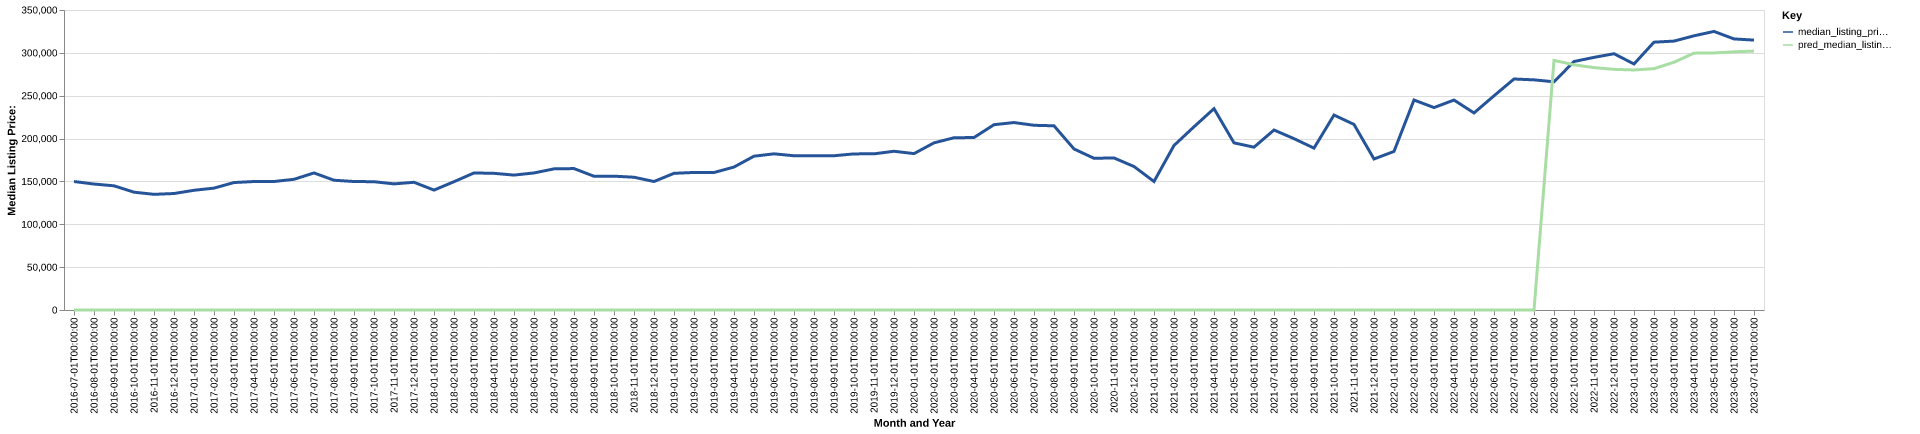

Data behind this chart, as committed beside it:
date, time_idx, median_listing_price, thirty_year_interest_rate_five, month, county_name, active_listing_count, median_days_on_market, pred_median_listing_price, month_year
2016-07-01, 0, 149900, 3.72, 7, mecosta, mi, 407.0, 80.0, 0, Jul-2016
2016-08-01, 1, 146950, 3.73, 8, mecosta, mi, 400.0, 94.0, 0, Aug-2016
2016-09-01, 2, 144900, 3.66, 9, mecosta, mi, 386.0, 107.0, 0, Sep-2016
2016-10-01, 3, 137450, 3.64, 10, mecosta, mi, 311.0, 123.0, 0, Oct-2016
2016-11-01, 4, 134950, 3.66, 11, mecosta, mi, 278.0, 133.0, 0, Nov-2016
2016-12-01, 5, 135900, 3.48, 12, mecosta, mi, 238.0, 150.0, 0, Dec-2016
2017-01-01, 6, 139675, 3.45, 1, mecosta, mi, 213.0, 157.0, 0, Jan-2017
2017-02-01, 7, 142200, 3.5, 2, mecosta, mi, 214.0, 157.0, 0, Feb-2017
2017-03-01, 8, 148700, 3.52, 3, mecosta, mi, 221.0, 145.0, 0, Mar-2017
2017-04-01, 9, 149900, 4.03, 4, mecosta, mi, 260.0, 76.0, 0, Apr-2017
2017-05-01, 10, 149925, 4.32, 5, mecosta, mi, 310.0, 56.0, 0, May-2017
2017-06-01, 11, 152475, 4.2, 6, mecosta, mi, 360.0, 53.0, 0, Jun-2017
2017-07-01, 12, 159900, 4.19, 7, mecosta, mi, 387.0, 59.0, 0, Jul-2017
2017-08-01, 13, 151400, 4.3, 8, mecosta, mi, 385.0, 75.0, 0, Aug-2017
2017-09-01, 14, 149900, 4.1, 9, mecosta, mi, 373.0, 88.0, 0, Sep-2017
2017-10-01, 15, 149675, 4.05, 10, mecosta, mi, 350.0, 105.0, 0, Oct-2017
2017-11-01, 16, 147125, 3.94, 11, mecosta, mi, 318.0, 108.0, 0, Nov-2017
2017-12-01, 17, 149000, 4.03, 12, mecosta, mi, 269.0, 114.0, 0, Dec-2017
2018-01-01, 18, 139900, 3.93, 1, mecosta, mi, 245.0, 128.0, 0, Jan-2018
2018-02-01, 19, 149675, 3.83, 2, mecosta, mi, 228.0, 130.0, 0, Feb-2018
2018-03-01, 20, 159900, 3.94, 3, mecosta, mi, 238.0, 123.0, 0, Mar-2018
2018-04-01, 21, 159450, 3.95, 4, mecosta, mi, 249.0, 81.0, 0, Apr-2018
2018-05-01, 22, 157400, 3.99, 5, mecosta, mi, 267.0, 63.0, 0, May-2018
2018-06-01, 23, 159900, 4.15, 6, mecosta, mi, 271.0, 64.0, 0, Jun-2018
2018-07-01, 24, 164650, 4.4, 7, mecosta, mi, 278.0, 67.0, 0, Jul-2018
2018-08-01, 25, 165000, 4.46, 8, mecosta, mi, 278.0, 67.0, 0, Aug-2018
2018-09-01, 26, 156050, 4.58, 9, mecosta, mi, 280.0, 67.0, 0, Sep-2018
2018-10-01, 27, 156150, 4.66, 10, mecosta, mi, 263.0, 79.0, 0, Oct-2018
2018-11-01, 28, 154900, 4.62, 11, mecosta, mi, 236.0, 90.0, 0, Nov-2018
2018-12-01, 29, 149900, 4.54, 12, mecosta, mi, 227.0, 106.0, 0, Dec-2018
2019-01-01, 30, 159450, 4.6, 1, mecosta, mi, 205.0, 115.0, 0, Jan-2019
2019-02-01, 31, 160475, 4.72, 2, mecosta, mi, 193.0, 115.0, 0, Feb-2019
2019-03-01, 32, 160400, 4.9, 3, mecosta, mi, 191.0, 96.0, 0, Mar-2019
2019-04-01, 33, 166800, 4.94, 4, mecosta, mi, 208.0, 80.0, 0, Apr-2019
2019-05-01, 34, 179450, 4.75, 5, mecosta, mi, 224.0, 65.0, 0, May-2019
2019-06-01, 35, 182200, 4.51, 6, mecosta, mi, 249.0, 60.0, 0, Jun-2019
2019-07-01, 36, 179950, 4.41, 7, mecosta, mi, 280.0, 64.0, 0, Jul-2019
2019-08-01, 37, 179927, 4.41, 8, mecosta, mi, 284.0, 70.0, 0, Aug-2019
2019-09-01, 38, 179968, 4.2, 9, mecosta, mi, 273.0, 81.0, 0, Sep-2019
2019-10-01, 39, 182125, 4.14, 10, mecosta, mi, 257.0, 90.0, 0, Oct-2019
2019-11-01, 40, 182200, 3.84, 11, mecosta, mi, 220.0, 107.0, 0, Nov-2019
2019-12-01, 41, 185200, 3.81, 12, mecosta, mi, 203.0, 113.0, 0, Dec-2019
2020-01-01, 42, 182450, 3.75, 1, mecosta, mi, 191.0, 129.0, 0, Jan-2020
2020-02-01, 43, 195000, 3.73, 2, mecosta, mi, 178.0, 129.0, 0, Feb-2020
2020-03-01, 44, 200950, 3.78, 3, mecosta, mi, 172.0, 93.0, 0, Mar-2020
2020-04-01, 45, 201225, 3.75, 4, mecosta, mi, 173.0, 90.0, 0, Apr-2020
2020-05-01, 46, 216200, 3.74, 5, mecosta, mi, 168.0, 81.0, 0, May-2020
2020-06-01, 47, 218700, 3.72, 6, mecosta, mi, 154.0, 63.0, 0, Jun-2020
2020-07-01, 48, 215500, 3.49, 7, mecosta, mi, 134.0, 59.0, 0, Jul-2020
2020-08-01, 49, 214900, 3.65, 8, mecosta, mi, 119.0, 68.0, 0, Aug-2020
2020-09-01, 50, 187900, 3.33, 9, mecosta, mi, 119.0, 50.0, 0, Sep-2020
2020-10-01, 51, 177000, 3.28, 10, mecosta, mi, 100.0, 56.0, 0, Oct-2020
2020-11-01, 52, 177400, 3.21, 11, mecosta, mi, 97.0, 74.0, 0, Nov-2020
2020-12-01, 53, 167400, 3.07, 12, mecosta, mi, 75.0, 99.0, 0, Dec-2020
2021-01-01, 54, 149950, 2.99, 1, mecosta, mi, 60.0, 98.0, 0, Jan-2021
2021-02-01, 55, 191925, 2.93, 2, mecosta, mi, 56.0, 44.0, 0, Feb-2021
2021-03-01, 56, 213750, 2.88, 3, mecosta, mi, 58.0, 47.0, 0, Mar-2021
2021-04-01, 57, 234925, 2.84, 4, mecosta, mi, 72.0, 41.0, 0, Apr-2021
2021-05-01, 58, 195000, 2.71, 5, mecosta, mi, 79.0, 33.0, 0, May-2021
2021-06-01, 59, 189950, 2.79, 6, mecosta, mi, 94.0, 34.0, 0, Jun-2021
... 25 more rows
